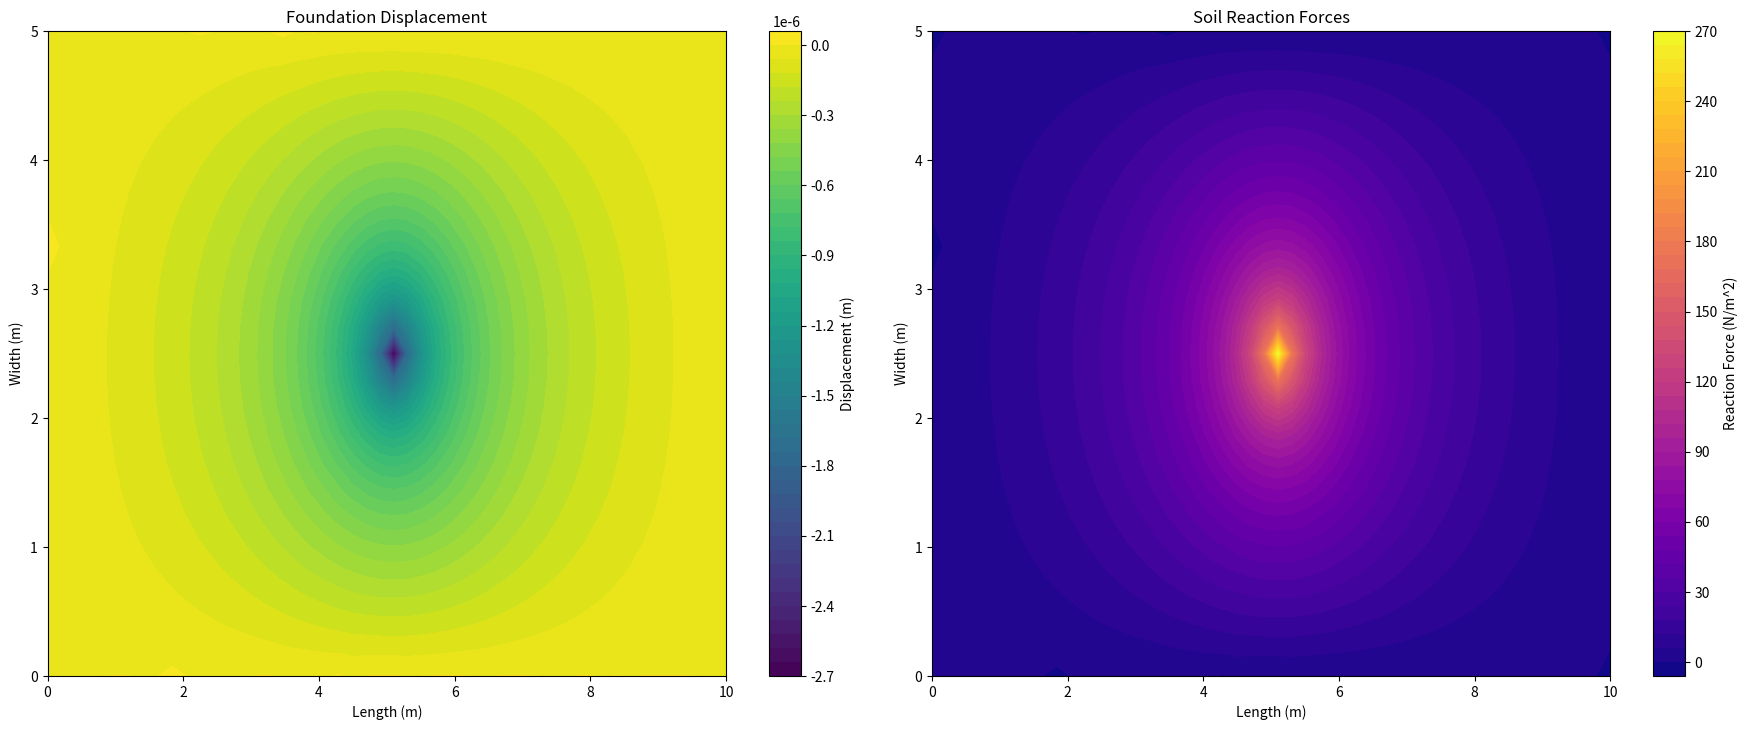

The script that saved this image:
###########################################################################################################
#                                                 IN THE NAME OF ALLAH                                    #
#  SOIL-RECTANGULAR FOUNDATION INTERACTION WITH SPRING-SUPPORTED SOIL WITH FINITE DIFFERENCE METHOD (FDM) #
#---------------------------------------------------------------------------------------------------------#
# This Python code models the interaction between a rectangular foundation and soil using a finite        #
# difference method to solve for the deflections and internal forces. The soil is represented as springs  #
# distributed across the foundation area.                                                                 #
#---------------------------------------------------------------------------------------------------------#
#                            THIS PROGRAM IS WRITTEN BY SALAR DELAVAR GHASHGHAEI (QASHQAI)                #
# [redacted]
###########################################################################################################

import numpy as np
import matplotlib.pyplot as plt

# Define constants
E = 2.1e11       # Elastic modulus of the foundation material (Pa)
H = 0.5          # Height (thickness) of the foundation (m)
B = 5.0          # Width of the foundation (m)
L = 10.0         # Length of the foundation (m)
K = 1e8          # Modulus of subgrade (soil spring stiffness) reaction (Pa/m)
P = -1e6         # Compression force applied at the center of the foundation (N)

# Derived properties
I = B * H**3 / 12  # Moment of inertia for the rectangular cross-section (m^4)

# Discretization
nx = 50  # Number of grid points along length
ny = 25  # Number of grid points along width
dx = L / (nx - 1)
dy = B / (ny - 1)

# Define finite difference matrices
nodes = nx * ny  # Total number of nodes
A = np.zeros((nodes, nodes))  # Coefficient matrix
b = np.zeros(nodes)          # Right-hand side vector

# Helper functions for indexing in 2D
index = lambda i, j: i * ny + j

# Populate finite difference matrix
for i in range(1, nx - 1):
    for j in range(1, ny - 1):
        idx = index(i, j)

        # Contributions from bending in x-direction
        A[idx, index(i - 1, j)] += E * I / dx**4
        A[idx, index(i + 1, j)] += E * I / dx**4
        A[idx, idx] -= 2 * E * I / dx**4

        # Contributions from bending in y-direction
        A[idx, index(i, j - 1)] += E * I / dy**4
        A[idx, index(i, j + 1)] += E * I / dy**4
        A[idx, idx] -= 2 * E * I / dy**4

        # Soil spring contribution
        A[idx, idx] += K

# Apply compression force at the center of the foundation
center_x, center_y = nx // 2, ny // 2
b[index(center_x, center_y)] -= P / (dx * dy)  # Convert force to pressure

# Boundary conditions (fixed edges: zero displacement)
for i in range(nx):
    for j in [0, ny - 1]:  # Fixed along y-edges
        A[index(i, j), index(i, j)] = 1
        b[index(i, j)] = 0
for j in range(ny):
    for i in [0, nx - 1]:  # Fixed along x-edges
        A[index(i, j), index(i, j)] = 1
        b[index(i, j)] = 0

# Solve for displacements
y = np.linalg.solve(A, b).reshape((nx, ny))

# Calculate reactions (subgrade reaction)
reactions = -K * y

# Plot results
x = np.linspace(0, L, nx)
y_coords = np.linspace(0, B, ny)
X, Y = np.meshgrid(x, y_coords)

plt.figure(figsize=(18, 14))

# Plot displacement
plt.subplot(2, 2, 1)
plt.contourf(X, Y, y.T, levels=50, cmap="viridis")
plt.colorbar(label="Displacement (m)")
plt.title("Foundation Displacement")
plt.xlabel("Length (m)")
plt.ylabel("Width (m)")

# Plot soil reactions
plt.subplot(2, 2, 2)
plt.contourf(X, Y, reactions.T, levels=50, cmap="plasma")
plt.colorbar(label="Reaction Force (N/m^2)")
plt.title("Soil Reaction Forces")
plt.xlabel("Length (m)")
plt.ylabel("Width (m)")

plt.tight_layout()
plt.show()
